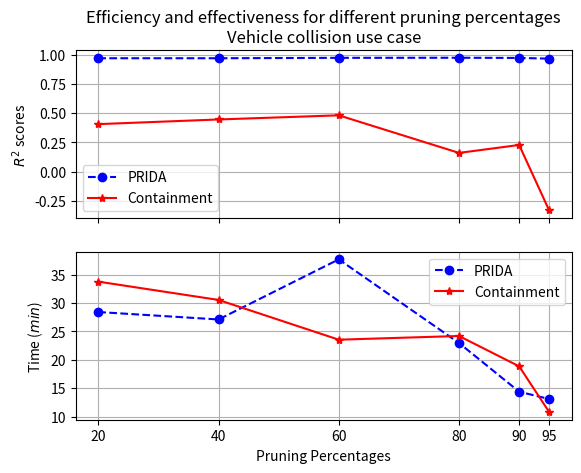

Reproduce this figure in Python.
import matplotlib.pyplot as plt
import numpy as np

x_values = [20, 40, 60, 80, 90, 95]
ida_crash_r2_scores = [0.9691170515958021, 0.9649274101684133, 0.965736237091571, 0.9649797566410734, 0.9726417645516913, 0.9732515795925913]
containment_crash_r2_scores = [0.5969617407747152, 0.5345370430890348, 0.46304474725286715, 0.3183301211414049, 0.35304095587276263, 0.05413232925765188]

ax1 = plt.subplot(211)
plt.plot(x_values, ida_crash_r2_scores, marker='o', linestyle='--', color='blue', label='PRIDA')
plt.plot(x_values, containment_crash_r2_scores, marker='*', color='red', label='Containment')
ax1.set_ylabel(r'$R^2$ scores')
ax1.set_xticks(x_values)
plt.setp(ax1.get_xticklabels(), visible=False)
# plt.setp(ax1.get_xticklabels(), fontsize=6)

# share x only
ida_crash_times = np.array([25990.21053314209, 19730.383281707764, 18832.772006988525, 18392.82850265503, 17987.223072052002, 18055.146045684814])
containment_crash_times = np.array([34347.195625305176, 32804.622650146484, 24829.435348510742, 20469.29121017456, 18388.445377349854, 17733.24966430664])

ax2 = plt.subplot(212, sharex=ax1)
plt.plot(x_values, ida_crash_times/6000, marker='o', linestyle='--', color='blue', label='PRIDA')
plt.plot(x_values, containment_crash_times/6000, marker='*', color='red', label='Containment')
ax2.set_xticks(x_values)
ax2.set_ylabel(r'Time ($min$)')
ax2.set_xlabel(r'Pruning Percentages')
ax1.legend()
ax2.legend()
ax1.grid(True)
ax2.grid(True)
ax1.set_title('Efficiency and effectiveness for different pruning percentages\nVehicle collision use case')
plt.savefig('crash_variations_stepwise_linreg.png')
plt.close()
# Crash -- Linear Regressor + Stepwise
# r2scores = [0.9691170515958021, 0.9649274101684133, 0.965736237091571, 0.9649797566410734, 0.9726417645516913, 0.9732515795925913]
# candidates = [58, 46, 30, 15, 7, 3]
# times = [25990.21053314209, 19730.383281707764, 18832.772006988525, 18392.82850265503, 17987.223072052002, 18055.146045684814]
# ** containment
# r2scores = [0.5969617407747152, 0.5345370430890348, 0.46304474725286715, 0.3183301211414049, 0.35304095587276263, 0.05413232925765188]
# times = [34347.195625305176, 32804.622650146484, 24829.435348510742, 20469.29121017456, 18388.445377349854, 17733.24966430664]
# ** no pruning
# time = 40054.03757095337
# r2score = 0.9617897237026073

ida_crash_r2_scores = [0.9696469610825932, 0.9696469610825932, 0.9730639531052399, 0.9737635879260208, 0.9722640001534714,  0.9662954949436724]
containment_crash_r2_scores = [0.40601316335388216, 0.44593563916595524, 0.48136595592668197, 0.15991760559135482, 0.22773310205157933, -0.33269406071225527]

ax1 = plt.subplot(211)
plt.plot(x_values, ida_crash_r2_scores, marker='o', linestyle='--', color='blue', label='PRIDA')
plt.plot(x_values, containment_crash_r2_scores, marker='*', color='red', label='Containment')
ax1.set_ylabel(r'$R^2$ scores')
ax1.set_xticks(x_values)
plt.setp(ax1.get_xticklabels(), visible=False)
# plt.setp(ax1.get_xticklabels(), fontsize=6)

# share x only
ida_crash_times = np.array([170535.61153411865, 162653.5412979126, 226241.32177352905, 137746.0164451599, 86237.03544616699, 78501.02422714233])
containment_crash_times = np.array([202683.35819244385, 183310.866355896, 141263.65184783936, 145183.8493347168, 113092.65375137329, 64686.195850372314])

ax2 = plt.subplot(212, sharex=ax1)
plt.plot(x_values, ida_crash_times/6000, marker='o', linestyle='--', color='blue', label='PRIDA')
plt.plot(x_values, containment_crash_times/6000, marker='*', color='red', label='Containment')
ax2.set_xticks(x_values)
ax2.set_ylabel(r'Time ($min$)')
ax2.set_xlabel(r'Pruning Percentages')
ax1.legend()
ax2.legend()
ax1.grid(True)
ax2.grid(True)
ax1.set_title('Efficiency and effectiveness for different pruning percentages\nVehicle collision use case')
plt.savefig('crash_variations_rifs_linreg.png')


# Crash -- Linear Regressor + RIFS
# r2scores = [0.9696469610825932, 0.9696469610825932, 0.9730639531052399, 0.9737635879260208, 0.9722640001534714,  0.9662954949436724]
# candidates = [58, 46, 30, 15, 7, 3]
# times = [170535.61153411865, 162653.5412979126, 226241.32177352905, 137746.0164451599, 86237.03544616699, 78501.02422714233]
# ** containment
# r2scores = [0.40601316335388216, 0.44593563916595524, 0.48136595592668197, 0.15991760559135482, 0.22773310205157933, -0.33269406071225527]
# times = [202683.35819244385, 183310.866355896, 141263.65184783936, 145183.8493347168, 113092.65375137329, 64686.195850372314]
# ** no pruning
# time = 314160.1514816284
# r2score = 0.9741459267782678
